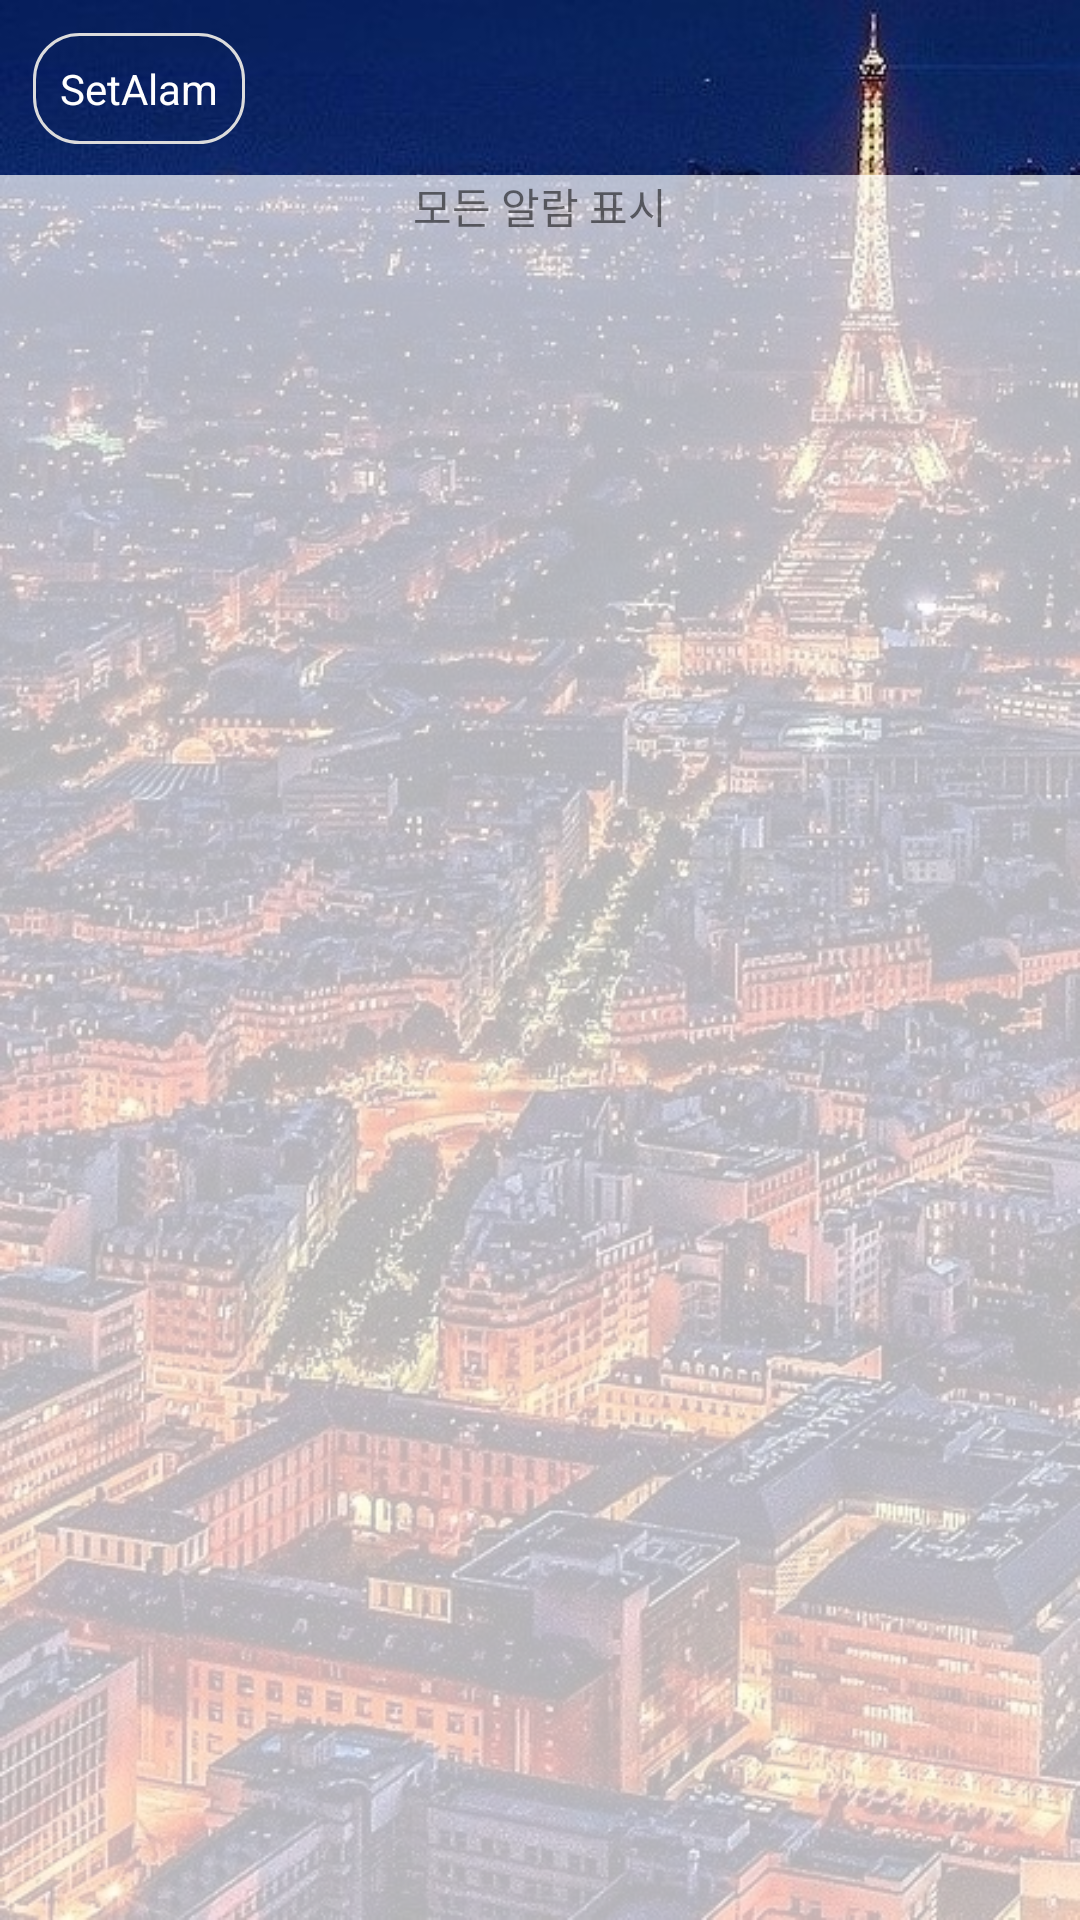

Layout XML and referenced resources for this Android screen:
<!-- AndroidManifest.xml: application theme AppTheme -->
<!-- res/layout/activity_main.xml -->
<?xml version="1.0" encoding="utf-8"?>
<androidx.constraintlayout.widget.ConstraintLayout xmlns:android="http://schemas.android.com/apk/res/android"
    android:layout_width="match_parent"
    android:layout_height="match_parent"
    xmlns:app="http://schemas.android.com/apk/res-auto"
    android:background="@drawable/background">
    <androidx.constraintlayout.widget.ConstraintLayout
        app:layout_constraintVertical_weight="1"
        app:layout_constraintTop_toTopOf="parent"
        app:layout_constraintBottom_toTopOf="@+id/listView"
        android:id="@+id/topMenu"
        android:layout_width="match_parent"
        android:layout_height="0dp">
        <LinearLayout
            android:id="@+id/plusBtn"
            android:background="@drawable/buttondeco"
            android:layout_margin="10dp"
            app:layout_constraintTop_toTopOf="parent"
            app:layout_constraintLeft_toLeftOf="parent"
            android:layout_width="wrap_content"
            android:layout_height="wrap_content">
            <TextView
                android:layout_margin="10dp"
                android:text="SetAlam"
                android:textColor="#FFFFFF"
                android:layout_width="wrap_content"
                android:layout_height="wrap_content">

            </TextView>
        </LinearLayout>

    </androidx.constraintlayout.widget.ConstraintLayout>

    <androidx.constraintlayout.widget.ConstraintLayout
        app:layout_constraintVertical_weight="10"
        android:id="@+id/listView"
        android:background="#B3FFFFFF"
        app:layout_constraintBottom_toBottomOf="parent"
        app:layout_constraintLeft_toLeftOf="parent"
        app:layout_constraintRight_toRightOf="parent"
        app:layout_constraintTop_toBottomOf="@+id/topMenu"
        android:layout_width="match_parent"
        android:layout_height="0dp">
        <TextView
            android:gravity="center"
            android:text="모든 알람 표시"
            app:layout_constraintVertical_weight="2"
            android:id="@+id/MainText"
            app:layout_constraintTop_toTopOf="parent"
            android:layout_width="match_parent"
            android:layout_height="wrap_content">
        </TextView>

        <ListView
            android:id="@+id/listview"
            app:layout_constraintBottom_toBottomOf="parent"
            app:layout_constraintTop_toBottomOf="@+id/MainText"
            android:layout_width="match_parent"
            app:layout_constraintVertical_weight="9"
            android:layout_height="0dp">
        </ListView>

    </androidx.constraintlayout.widget.ConstraintLayout>

</androidx.constraintlayout.widget.ConstraintLayout>
<!-- resources referenced by this layout -->
<resources>
  <!-- drawable background: jpg bitmap (drawable, 244590 bytes) -->
  <!-- drawable buttondeco (drawable) -->
  <?xml version="1.0" encoding="utf-8"?>
  <layer-list xmlns:android="http://schemas.android.com/apk/res/android" >
  
      <item
          android:bottom="1dp"
          android:left="1dp"
          android:right="1dp"
          android:top="1dp">
          <shape android:shape="rectangle" >
              <corners
                  android:bottomLeftRadius="15dp"
                  android:topLeftRadius="15dp"
                  android:topRightRadius="15dp"
                  android:bottomRightRadius="15dp">
              </corners>
              <stroke
                  android:width="1dp"
                  android:color="#dcdcdc" />
  
          </shape>
  
      </item>
  </layer-list>
  <style name="AppTheme" parent="Theme.AppCompat.Light.DarkActionBar">
          
          <item name="colorPrimary">@color/colorPrimary</item>
          <item name="colorPrimaryDark">@color/colorPrimaryDark</item>
          <item name="colorAccent">@color/colorAccent</item>
          <item name="windowActionBar">false</item>
          <item name="windowNoTitle">true</item>
  
      </style>
  <!-- not gathered from this repository: default colours our renderer supplied (Android Studio template values) -->
  <color name="colorPrimary">#FF6200EE</color>
  <color name="colorPrimaryDark">#FF3700B3</color>
  <color name="colorAccent">#FF03DAC5</color>
</resources>
